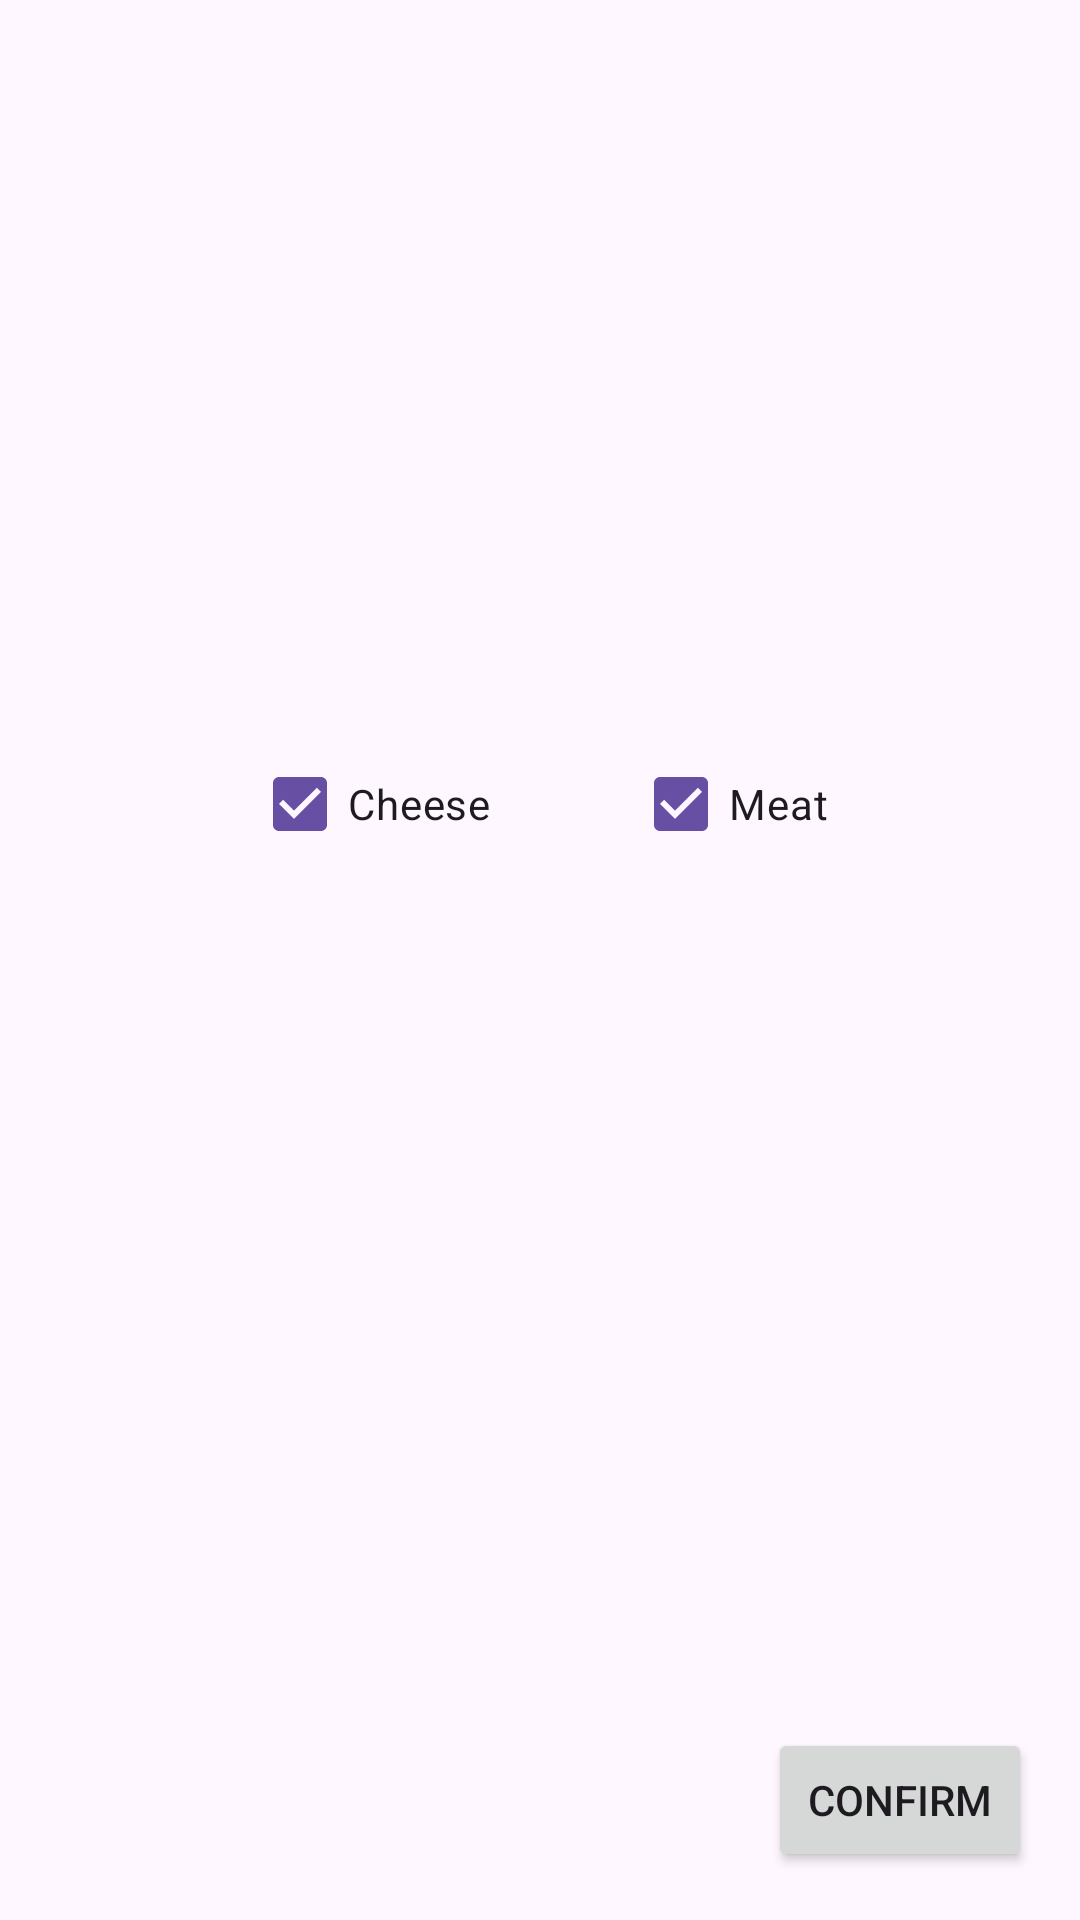

Produce the Android XML layout that renders to this screen, including the resource entries it uses.
<!-- AndroidManifest.xml: application theme Theme.AndroidDevFinalProject -->
<!-- res/layout/activity_selectpreferences_list.xml -->
<?xml version="1.0" encoding="utf-8"?>
<androidx.constraintlayout.widget.ConstraintLayout xmlns:android="http://schemas.android.com/apk/res/android"
    xmlns:app="http://schemas.android.com/apk/res-auto"
    xmlns:tools="http://schemas.android.com/tools"
    android:orientation="vertical"
android:layout_width="match_parent"
android:layout_height="match_parent">

    <CheckBox
        android:id="@+id/checkbox_gtales"
        android:layout_width="wrap_content"
        android:layout_height="wrap_content"
        android:layout_marginTop="244dp"
        android:layout_marginEnd="84dp"
        android:checked="true"
        android:text="Meat"
        app:layout_constraintEnd_toEndOf="parent"
        app:layout_constraintTop_toTopOf="parent" />

    <CheckBox
        android:id="@+id/checkbox_grayRaven"
        android:layout_width="wrap_content"
        android:layout_height="wrap_content"
        android:layout_marginStart="84dp"
        android:layout_marginTop="244dp"
        android:checked="true"
        android:text="Cheese"
        app:layout_constraintEnd_toStartOf="@+id/checkbox_gtales"
        app:layout_constraintHorizontal_bias="0.0"
        app:layout_constraintStart_toStartOf="parent"
        app:layout_constraintTop_toTopOf="parent" />

    <Button
        android:id="@+id/button_selectPreferences_confirm"
        android:layout_width="wrap_content"
        android:layout_height="wrap_content"
        android:layout_marginEnd="16dp"
        android:layout_marginBottom="16dp"
        android:text="Confirm"
        app:layout_constraintBottom_toBottomOf="parent"
        app:layout_constraintEnd_toEndOf="parent" />
</androidx.constraintlayout.widget.ConstraintLayout>
<!-- resources referenced by this layout -->
<resources>
  <style name="Theme.AndroidDevFinalProject" parent="Base.Theme.AndroidDevFinalProject" />
  <style name="Base.Theme.AndroidDevFinalProject" parent="Theme.Material3.DayNight">
          
          
      </style>
</resources>
